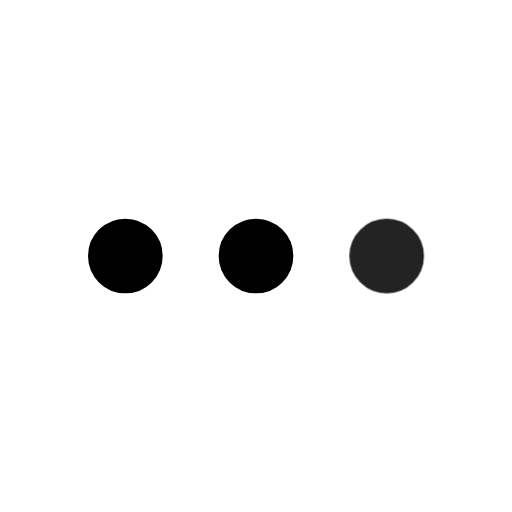
t = 0.00 s
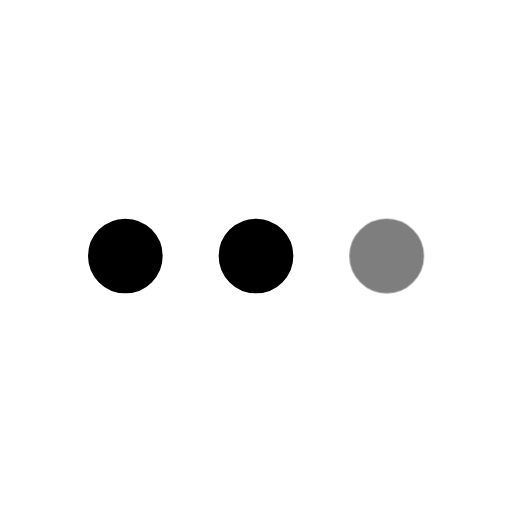
t = 0.49 s
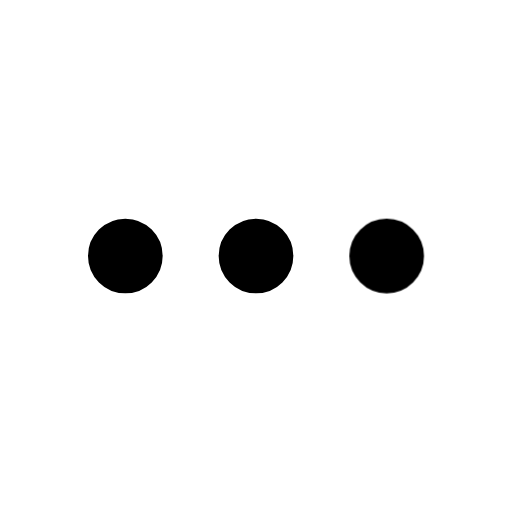
t = 0.90 s
t = 1.26 s: frame unchanged from t = 0.90 s, image omitted
t = 2.06 s: frame unchanged from t = 0.90 s, image omitted
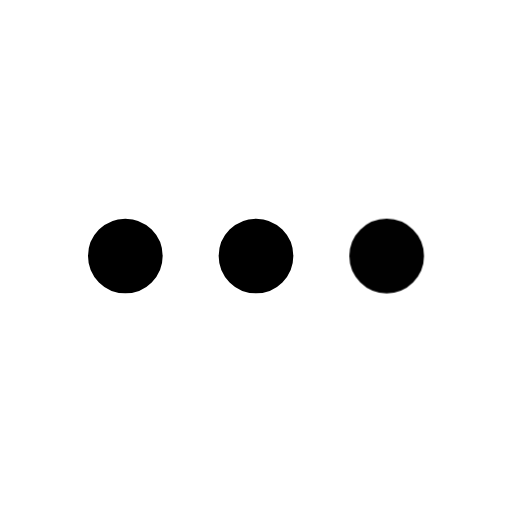
t = 2.45 s

The animated SVG that drew these frames (rendered in a browser with its animation timeline set to each time). Animation: 1 CSS @keyframes rule; one cycle of 2.85 s, repeats indefinitely.

<svg xmlns="http://www.w3.org/2000/svg" width="24" height="24" fill="none" stroke="currentColor" stroke-linecap="round" stroke-linejoin="round" stroke-width="2" viewBox="0 0 24 24">
    <!-- Generated by scripts/icon-expansion/generate.mjs -->
    <!-- Adapted from Tabler Icons 3.34.1.
MIT License

Copyright (c) 2020-2024 Paweł Kuna

Permission is hereby granted, free of charge, to any person obtaining a copy
of this software and associated documentation files (the "Software"), to deal
in the Software without restriction, including without limitation the rights
to use, copy, modify, merge, publish, distribute, sublicense, and/or sell
copies of the Software, and to permit persons to whom the Software is
furnished to do so, subject to the following conditions:

The above copyright notice and this permission notice shall be included in all
copies or substantial portions of the Software.

THE SOFTWARE IS PROVIDED "AS IS", WITHOUT WARRANTY OF ANY KIND, EXPRESS OR
IMPLIED, INCLUDING BUT NOT LIMITED TO THE WARRANTIES OF MERCHANTABILITY,
FITNESS FOR A PARTICULAR PURPOSE AND NONINFRINGEMENT. IN NO EVENT SHALL THE
AUTHORS OR COPYRIGHT HOLDERS BE LIABLE FOR ANY CLAIM, DAMAGES OR OTHER
LIABILITY, WHETHER IN AN ACTION OF CONTRACT, TORT OR OTHERWISE, ARISING FROM,
OUT OF OR IN CONNECTION WITH THE SOFTWARE OR THE USE OR OTHER DEALINGS IN THE
SOFTWARE. -->
    <style>
        @media (prefers-reduced-motion: no-preference) {
            @keyframes ira-exp-pulse { 0%, 100% { opacity: 1; } 22% { opacity: .45; } 40% { opacity: 1; } }
            [data-ira-motion="dots"] { transform-box: fill-box; transform-origin: center; animation: ira-exp-pulse 2.65s ease-in-out -0.2s infinite; }
        }
    </style>
    <g transform="translate(1.5 1.5) scale(.875)"><path d="M5 12m-1 0a1 1 0 1 0 2 0a1 1 0 1 0 -2 0"/><path d="M12 12m-1 0a1 1 0 1 0 2 0a1 1 0 1 0 -2 0"/></g>
    <g data-ira-motion="dots"><g transform="translate(1.5 1.5) scale(.875)"><path d="M19 12m-1 0a1 1 0 1 0 2 0a1 1 0 1 0 -2 0"/></g></g>
</svg>
